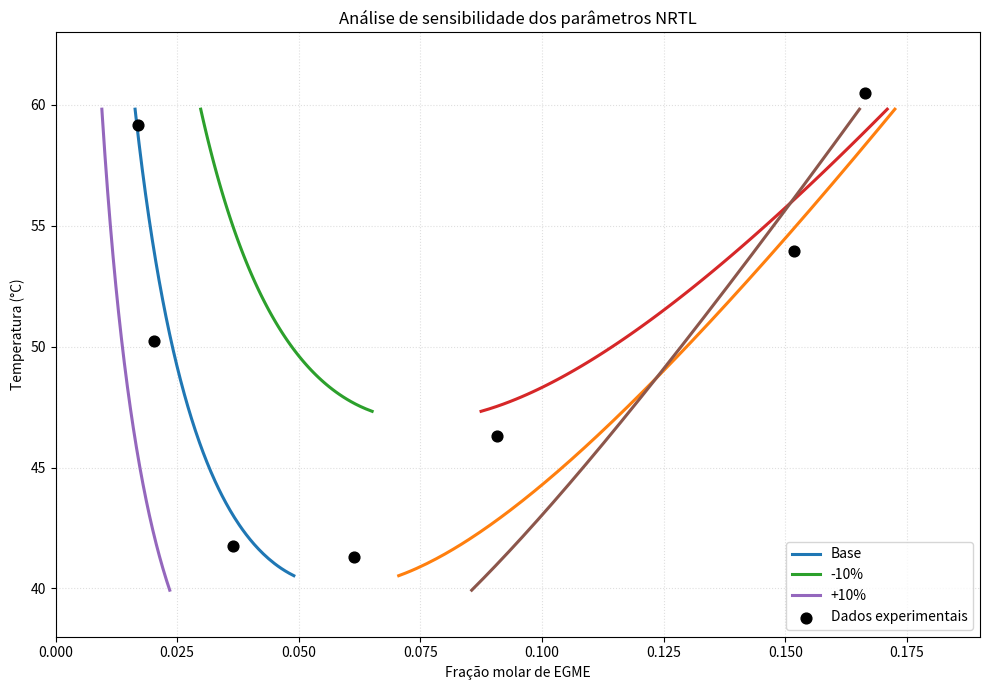

This chart was generated by the following Python code:
import numpy as np
import matplotlib.pyplot as plt
from math import exp, log
from scipy.optimize import root

# =========================
# DADOS EXPERIMENTAIS
# =========================

x_exp = np.array([0.0169, 0.0202, 0.0365, 0.0614, 0.0908, 0.1518, 0.1664])
T_exp_C = np.array([59.15, 50.25, 41.75, 41.30, 46.30, 53.95, 60.50])
T_exp_K = T_exp_C + 273.15

# =========================
# CONSTANTES
# =========================

R = 8.3144598
alfa = 0.2

# =========================
# NRTL
# =========================

def tau12(A12, T): return A12 / (R * T)
def tau21(A21, T): return A21 / (R * T)

def G12(A12, T): return exp(-alfa * tau12(A12, T))
def G21(A21, T): return exp(-alfa * tau21(A21, T))

def gamma1(x1, A12, A21, T):
    x2 = 1 - x1
    t12, t21 = tau12(A12, T), tau21(A21, T)
    g12, g21 = G12(A12, T), G21(A21, T)

    return exp(x2**2 * (
        t21 * (g21 / (x1 + x2 * g21))**2 +
        (t12 * g12) / (x2 + x1 * g12)**2
    ))

def gamma2(x1, A12, A21, T):
    x2 = 1 - x1
    t12, t21 = tau12(A12, T), tau21(A21, T)
    g12, g21 = G12(A12, T), G21(A21, T)

    return exp(x1**2 * (
        t12 * (g12 / (x2 + x1 * g12))**2 +
        (t21 * g21) / (x1 + x2 * g21)**2
    ))

# =========================
# AJUSTE DE PARÂMETROS
# =========================

def fobj_parametros(A, xa, xb, T):
    A12, A21 = A

    return [
        log(xa * gamma1(xa, A12, A21, T)) - log(xb * gamma1(xb, A12, A21, T)),
        log((1 - xa) * gamma2(xa, A12, A21, T)) - log((1 - xb) * gamma2(xb, A12, A21, T))
    ]

pares = [
    (x_exp[0], x_exp[6], (T_exp_K[0] + T_exp_K[6]) / 2),
    (x_exp[1], x_exp[5], (T_exp_K[1] + T_exp_K[5]) / 2),
    (x_exp[2], x_exp[4], (T_exp_K[2] + T_exp_K[4]) / 2),
]

A12_lista, A21_lista, T_pares = [], [], []

for xa, xb, T in pares:
    sol = root(fobj_parametros, [-17000, 34000], args=(xa, xb, T))

    A12_lista.append(sol.x[0])
    A21_lista.append(sol.x[1])
    T_pares.append(T)

# regressão linear
coef_A12 = np.polyfit(T_pares, A12_lista, 1)
coef_A21 = np.polyfit(T_pares, A21_lista, 1)

def A12_T(T): return coef_A12[0] * T + coef_A12[1]
def A21_T(T): return coef_A21[0] * T + coef_A21[1]

# =========================
# MODELO BINODAL (com CONTINUIDADE REAL)
# =========================

def fobj_modelagem(X, T, fator):
    xa, xb = X

    A12 = A12_T(T) * fator
    A21 = A21_T(T) * fator

    return [
        xa * gamma1(xa, A12, A21, T) - xb * gamma1(xb, A12, A21, T),
        (1 - xa) * gamma2(xa, A12, A21, T) - (1 - xb) * gamma2(xb, A12, A21, T)
    ]

# =========================
# BINODAL COM CONTINUIDADE (FIX REAL)
# =========================

def calcular_binodal(fator):
    T_vals, xa_vals, xb_vals = [], [], []

    chute = [x_exp[0], x_exp[-1]]
    prev_xa, prev_xb = chute

    for T in np.arange(max(T_pares), 313.0, -0.1):

        sol = root(fobj_modelagem, chute, args=(T, fator))

        if sol.success:
            xa, xb = sol.x

            # restrições físicas
            if 0 < xa < xb < 1 and (xb - xa) > 0.02:

                # 🔥 CONTINUIDADE (ESSENCIAL PARA NÃO QUEBRAR CURVA)
                if abs(xa - prev_xa) > 0.05 or abs(xb - prev_xb) > 0.05:
                    continue

                T_vals.append(T)
                xa_vals.append(xa)
                xb_vals.append(xb)

                prev_xa, prev_xb = xa, xb
                chute = [xa, xb]

    return np.array(T_vals), np.array(xa_vals), np.array(xb_vals)

# =========================
# GRÁFICO FINAL (NÍVEL PAPER)
# =========================

plt.figure(figsize=(10, 7))

casos = [
    (1.0, "Base"),
    (0.9, "-10%"),
    (1.1, "+10%")
]

for fator, label in casos:

    T_mod, xa_mod, xb_mod = calcular_binodal(fator)

    if len(T_mod) < 5:
        continue

    T_C = T_mod - 273.15

    # ordenação final (segurança visual)
    idx = np.argsort(T_C)
    T_C = T_C[idx]
    xa_mod = xa_mod[idx]
    xb_mod = xb_mod[idx]

    # curva conectada (sem spline agressiva)
    plt.plot(xa_mod, T_C, linewidth=2.2, label=label)
    plt.plot(xb_mod, T_C, linewidth=2.2)

# experimental
plt.scatter(
    x_exp,
    T_exp_C,
    color="black",
    s=60,
    label="Dados experimentais",
    zorder=5
)

# estilo paper
plt.xlabel("Fração molar de EGME")
plt.ylabel("Temperatura (°C)")
plt.title("Análise de sensibilidade dos parâmetros NRTL")

plt.grid(True, linestyle=":", alpha=0.4)
plt.legend()

plt.xlim(0.0, 0.19)
plt.ylim(38, 63)

plt.tight_layout()
plt.savefig("NRTL_paper_final.png", dpi=300, bbox_inches="tight")
plt.show()
